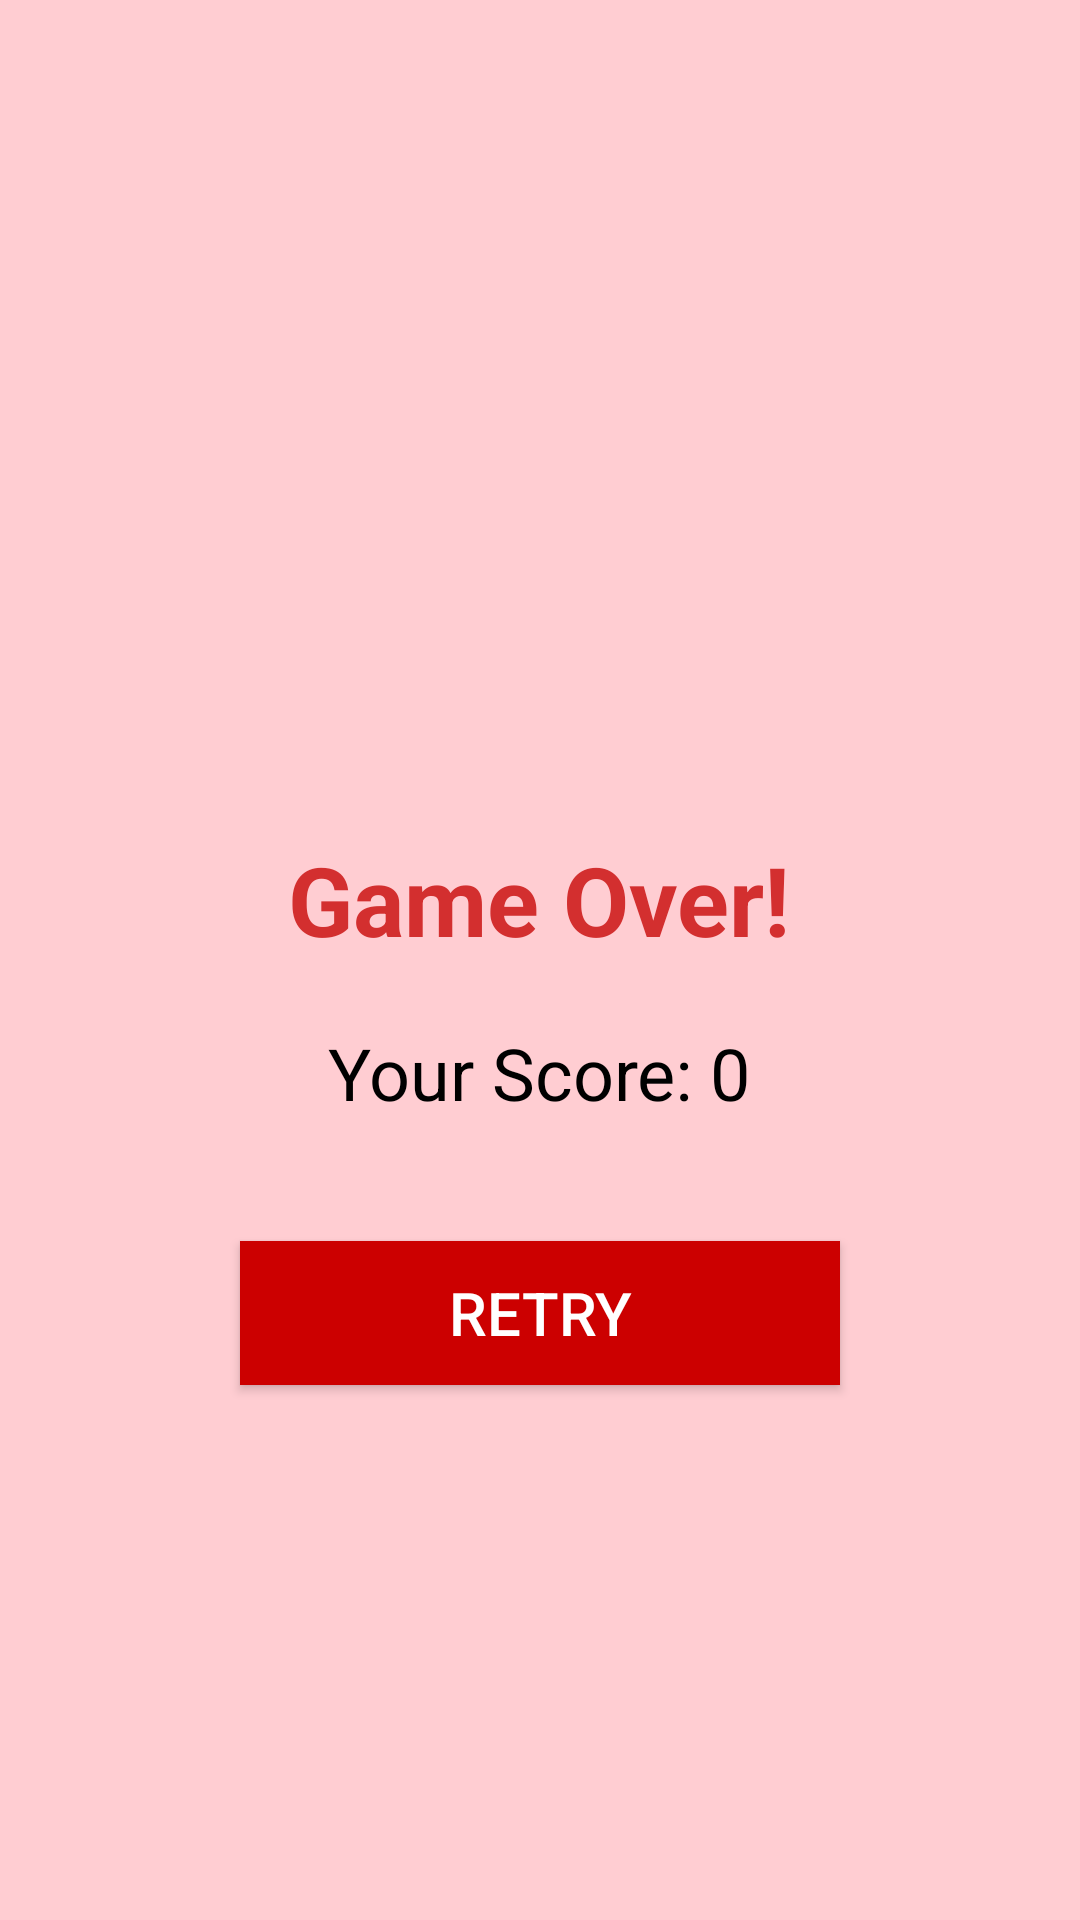

Produce the Android XML layout that renders to this screen, including the resource entries it uses.
<!-- AndroidManifest.xml: application theme Theme.Catchball -->
<!-- res/layout/activity_game_over.xml -->
<?xml version="1.0" encoding="utf-8"?>
<RelativeLayout xmlns:android="http://schemas.android.com/apk/res/android"
    android:layout_width="match_parent"
    android:layout_height="match_parent"
    android:gravity="center"
    android:background="#FFCDD2">

    <TextView
        android:id="@+id/gameOverLabel"
        android:layout_width="wrap_content"
        android:layout_height="wrap_content"
        android:text="Game Over!"
        android:textSize="32sp"
        android:textColor="#D32F2F"
        android:textStyle="bold"
        android:layout_centerHorizontal="true"
        android:layout_marginTop="100dp"/>

    <TextView
        android:id="@+id/scoreLabel"
        android:layout_width="wrap_content"
        android:layout_height="wrap_content"
        android:text="Your Score: 0"
        android:textSize="24sp"
        android:textColor="#000"
        android:layout_centerHorizontal="true"
        android:layout_below="@id/gameOverLabel"
        android:layout_marginTop="20dp"/>

    <Button
        android:id="@+id/retryButton"
        android:layout_width="200dp"
        android:layout_height="wrap_content"
        android:text="Retry"
        android:textSize="20sp"
        android:background="@android:color/holo_red_dark"
        android:textColor="#FFF"
        android:layout_centerHorizontal="true"
        android:layout_below="@id/scoreLabel"
        android:layout_marginTop="40dp"/>
</RelativeLayout>
<!-- resources referenced by this layout -->
<resources>
  <style name="Theme.Catchball" parent="Base.Theme.Catchball" />
  <style name="Base.Theme.Catchball" parent="Theme.Material3.DayNight.NoActionBar">
          
          
      </style>
</resources>
